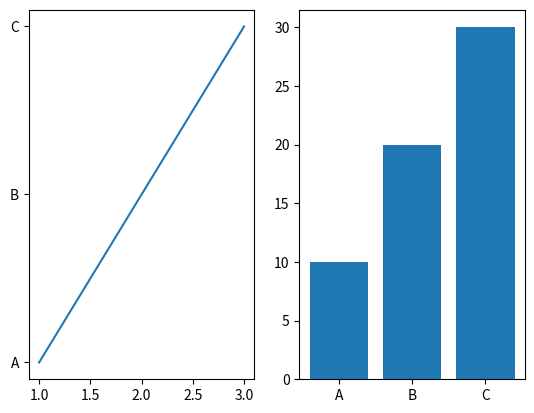

The matplotlib source for this figure:
import matplotlib.pyplot as plt
x = [1,2,3]
y = [4,5,6]
z = [10,20,30]
y = ['A','B','C']
plt.subplot(1,2,1)
plt.plot(x,y)
plt.subplot(1,2,2)
plt.bar(y,z)